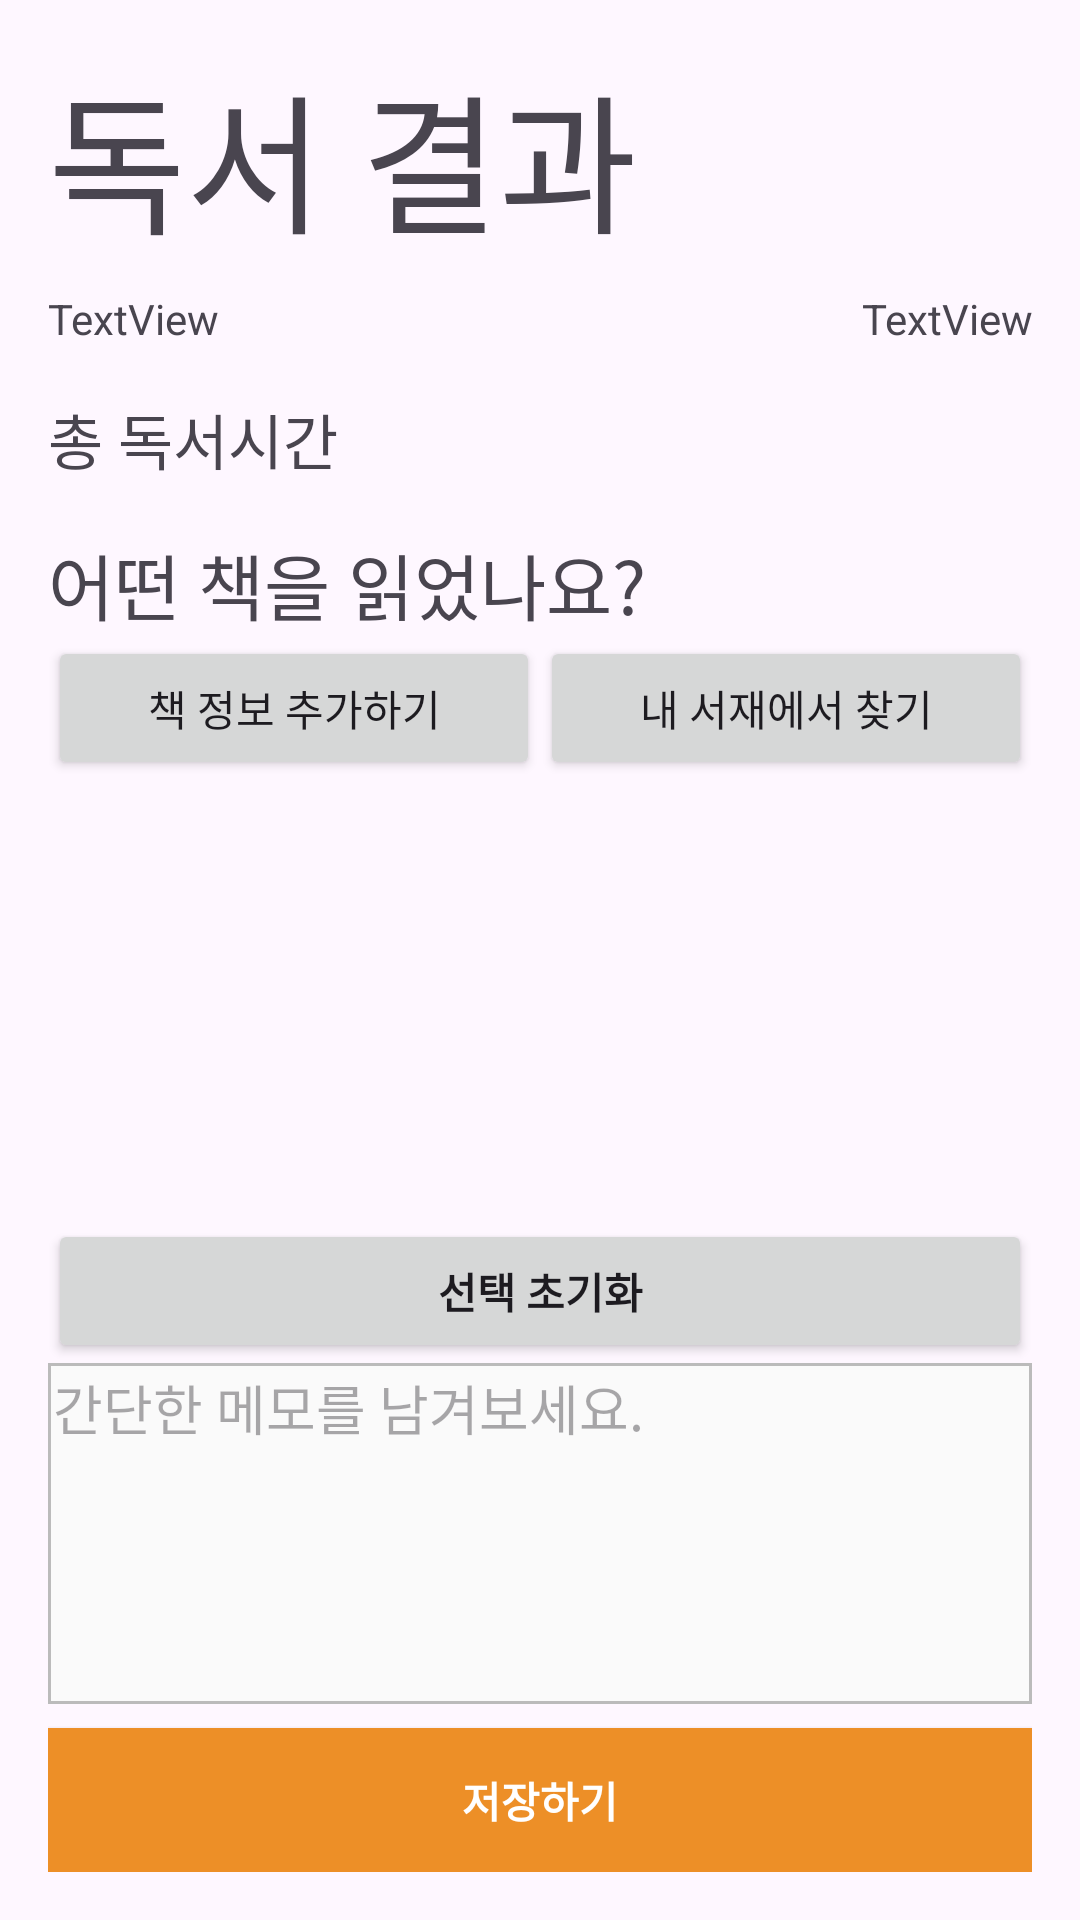

Produce the Android XML layout that renders to this screen, including the resource entries it uses.
<!-- AndroidManifest.xml: application theme Theme.BookDay -->
<!-- res/layout/activity_add_record.xml -->
<?xml version="1.0" encoding="utf-8"?>
<LinearLayout xmlns:android="http://schemas.android.com/apk/res/android"
    xmlns:app="http://schemas.android.com/apk/res-auto"
    xmlns:tools="http://schemas.android.com/tools"
    android:layout_width="match_parent"
    android:layout_height="match_parent"
    android:orientation="vertical"
    android:padding="@dimen/root_padding"
    tools:context=".activity.AddRecordActivity">


    <androidx.fragment.app.FragmentContainerView
        android:id="@+id/fragmentContainerView_record_mybooks"
        android:name="com.teamnova.dailybook.fragment.MyBooksFragment"
        android:layout_width="match_parent"
        android:layout_height="match_parent"
        android:visibility="gone"
        />

    <TextView
        android:id="@+id/textview_add_record_title"
        android:layout_width="match_parent"
        android:layout_height="wrap_content"
        android:layout_marginBottom="8dp"
        android:text="독서 결과"
        android:textSize="@dimen/font_big" />


    <LinearLayout
        android:layout_width="match_parent"
        android:layout_height="wrap_content">

        <TextView
            android:id="@+id/textview_add_record_day"
            android:layout_width="match_parent"
            android:layout_height="wrap_content"
            android:layout_weight="1"
            android:text="TextView" />

        <TextView
            android:id="@+id/textview_add_record_time"
            android:layout_width="match_parent"
            android:layout_height="wrap_content"
            android:layout_weight="1"
            android:gravity="right"
            android:text="TextView" />

    </LinearLayout>


    <TextView
        android:id="@+id/textview_add_record_elapsed"
        android:layout_width="match_parent"
        android:layout_height="wrap_content"
        android:layout_marginTop="16dp"
        android:text="총 독서시간"
        android:textSize="20dp" />


    <TextView
        android:id="@+id/textView10"
        android:layout_width="match_parent"
        android:layout_height="wrap_content"
        android:layout_marginTop="16dp"
        android:text="어떤 책을 읽었나요?"
        android:textSize="24dp" />

    <LinearLayout
        android:layout_width="match_parent"
        android:layout_height="wrap_content">

        <Button
            android:id="@+id/button_record_new"
            android:layout_width="0dp"
            android:layout_height="wrap_content"
            android:layout_weight="1"
            android:text="책 정보 추가하기" />

        <Button
            android:id="@+id/button_record_mybook"
            android:layout_width="0dp"
            android:layout_height="wrap_content"
            android:layout_weight="1"
            android:text="내 서재에서 찾기" />
    </LinearLayout>


    <LinearLayout
        android:id="@+id/ll_record_book"
        android:layout_width="match_parent"
        android:layout_height="0dp"
        android:layout_weight="1"
        android:orientation="vertical"
        >

    </LinearLayout>

    <Button
        android:id="@+id/button_record_reset"
        android:layout_width="match_parent"
        android:layout_height="wrap_content"
        android:textStyle="bold"
        android:text="선택 초기화" />

    <EditText
        android:id="@+id/textview_add_record_memo"
        android:layout_width="match_parent"
        android:layout_height="wrap_content"
        android:background="@drawable/view_boarder_dimmed"
        android:gravity="top|left"
        android:hint="간단한 메모를 남겨보세요."
        android:inputType="textMultiLine"
        android:lines="5" />

    <Button
        android:id="@+id/button_record_save"
        android:layout_width="match_parent"
        android:layout_height="wrap_content"
        android:layout_marginTop="8dp"
        android:background="@color/signiture"
        android:text="저장하기"
        android:textColor="@color/white"
        android:textStyle="bold" />

</LinearLayout>
<!-- resources referenced by this layout -->
<resources>
  <color name="signiture">#ED8F27</color>
  <color name="white">#FFFFFFFF</color>
  <dimen name="font_big">50dp</dimen>
  <dimen name="root_padding">16dp</dimen>
  <!-- drawable view_boarder_dimmed (drawable) -->
  <?xml version="1.0" encoding="utf-8"?>
  <shape xmlns:android="http://schemas.android.com/apk/res/android">
      <solid android:color="@color/dimmWhite" />
      <stroke android:color="#BBBBBB" android:width="3px"/>
      <padding android:left="5px" android:top="5px" android:bottom="5px" android:right="5px"/>
  </shape>
  <style name="Theme.BookDay" parent="Base.Theme.BookDay" />
  <color name="dimmWhite">#fafafa</color>
  <style name="Base.Theme.BookDay" parent="Theme.Material3.DayNight.NoActionBar">
          
          
      </style>
</resources>
